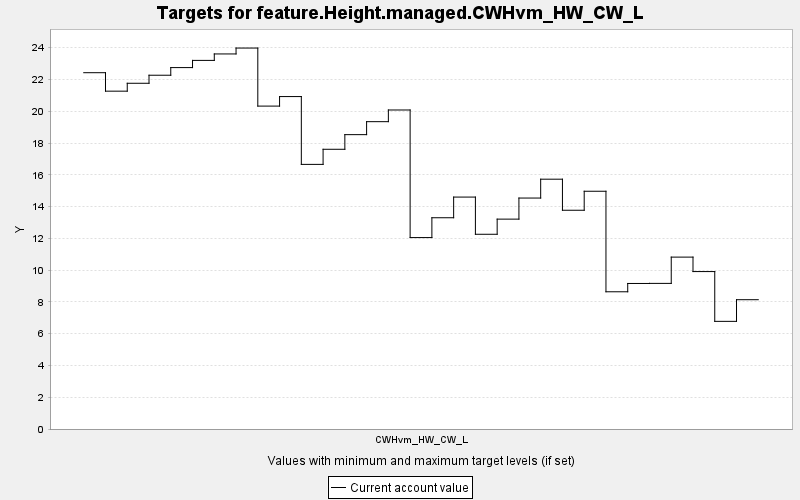

The table this chart was drawn from, first rows:
TARGET, PERIOD, YEAR, PERIODWIDTH, MINIMUM, MAXIMUM, MINWEIGHT, MAXWEIGHT, CURRENT, SUMMARY
feature.Height.managed.CWHvm_HW_CW_L, 0, 0, 10.0, 0.0, 10000, 1.0, 1.0, 22.43, 0.0
feature.Height.managed.CWHvm_HW_CW_L, 1, 10, 10.0, 0.0, 10000, 1.0, 1.0, 21.27, 0.0
feature.Height.managed.CWHvm_HW_CW_L, 2, 20, 10.0, 0.0, 10000, 1.0, 1.0, 21.76, 0.0
feature.Height.managed.CWHvm_HW_CW_L, 3, 30, 10.0, 0.0, 10000, 1.0, 1.0, 22.27, 0.0
feature.Height.managed.CWHvm_HW_CW_L, 4, 40, 10.0, 0.0, 10000, 1.0, 1.0, 22.75, 0.0
feature.Height.managed.CWHvm_HW_CW_L, 5, 50, 10.0, 0.0, 10000, 1.0, 1.0, 23.2, 0.0
feature.Height.managed.CWHvm_HW_CW_L, 6, 60, 10.0, 0.0, 10000, 1.0, 1.0, 23.61, 0.0
feature.Height.managed.CWHvm_HW_CW_L, 7, 70, 10.0, 0.0, 10000, 1.0, 1.0, 23.98, 0.0
feature.Height.managed.CWHvm_HW_CW_L, 8, 80, 10.0, 0.0, 10000, 1.0, 1.0, 20.33, 0.0
feature.Height.managed.CWHvm_HW_CW_L, 9, 90, 10.0, 0.0, 10000, 1.0, 1.0, 20.93, 0.0
feature.Height.managed.CWHvm_HW_CW_L, 10, 100, 10.0, 0.0, 10000, 1.0, 1.0, 16.66, 0.0
feature.Height.managed.CWHvm_HW_CW_L, 11, 110, 10.0, 0.0, 10000, 1.0, 1.0, 17.61, 0.0
feature.Height.managed.CWHvm_HW_CW_L, 12, 120, 10.0, 0.0, 10000, 1.0, 1.0, 18.53, 0.0
feature.Height.managed.CWHvm_HW_CW_L, 13, 130, 10.0, 0.0, 10000, 1.0, 1.0, 19.35, 0.0
feature.Height.managed.CWHvm_HW_CW_L, 14, 140, 10.0, 0.0, 10000, 1.0, 1.0, 20.08, 0.0
feature.Height.managed.CWHvm_HW_CW_L, 15, 150, 10.0, 0.0, 10000, 1.0, 1.0, 12.05, 0.0
feature.Height.managed.CWHvm_HW_CW_L, 16, 160, 10.0, 0.0, 10000, 1.0, 1.0, 13.3, 0.0
feature.Height.managed.CWHvm_HW_CW_L, 17, 170, 10.0, 0.0, 10000, 1.0, 1.0, 14.6, 0.0
feature.Height.managed.CWHvm_HW_CW_L, 18, 180, 10.0, 0.0, 10000, 1.0, 1.0, 12.26, 0.0
feature.Height.managed.CWHvm_HW_CW_L, 19, 190, 10.0, 0.0, 10000, 1.0, 1.0, 13.21, 0.0
feature.Height.managed.CWHvm_HW_CW_L, 20, 200, 10.0, 0.0, 10000, 1.0, 1.0, 14.54, 0.0
feature.Height.managed.CWHvm_HW_CW_L, 21, 210, 10.0, 0.0, 10000, 1.0, 1.0, 15.73, 0.0
feature.Height.managed.CWHvm_HW_CW_L, 22, 220, 10.0, 0.0, 10000, 1.0, 1.0, 13.77, 0.0
feature.Height.managed.CWHvm_HW_CW_L, 23, 230, 10.0, 0.0, 10000, 1.0, 1.0, 14.97, 0.0
feature.Height.managed.CWHvm_HW_CW_L, 24, 240, 10.0, 0.0, 10000, 1.0, 1.0, 8.638, 0.0
feature.Height.managed.CWHvm_HW_CW_L, 25, 250, 10.0, 0.0, 10000, 1.0, 1.0, 9.161, 0.0
feature.Height.managed.CWHvm_HW_CW_L, 26, 260, 10.0, 0.0, 10000, 1.0, 1.0, 9.166, 0.0
feature.Height.managed.CWHvm_HW_CW_L, 27, 270, 10.0, 0.0, 10000, 1.0, 1.0, 10.82, 0.0
feature.Height.managed.CWHvm_HW_CW_L, 28, 280, 10.0, 0.0, 10000, 1.0, 1.0, 9.91, 0.0
feature.Height.managed.CWHvm_HW_CW_L, 29, 290, 10.0, 0.0, 10000, 1.0, 1.0, 6.776, 0.0
feature.Height.managed.CWHvm_HW_CW_L, 30, 300, 10.0, 0.0, 10000, 1.0, 1.0, 8.139, 0.0
